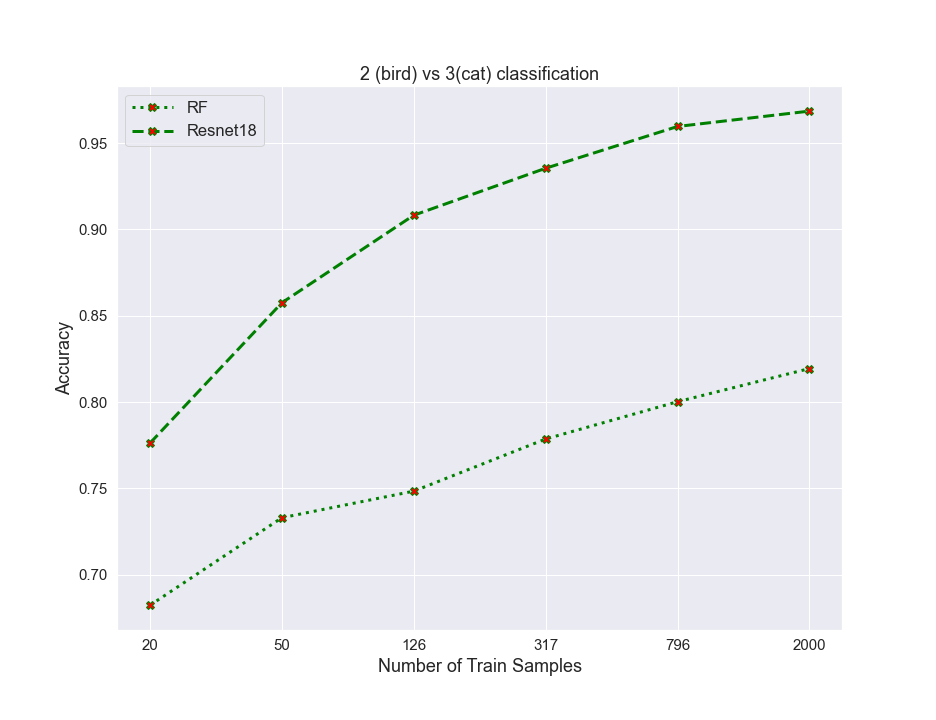

Data behind this chart, as committed beside it:
algos, 0, 1, 2, 3, 4, 5
RF, 0.6823, 0.733, 0.7484, 0.7786, 0.8002, 0.8194
resnet, 0.7762, 0.8575, 0.9082, 0.9354, 0.9596, 0.9685
